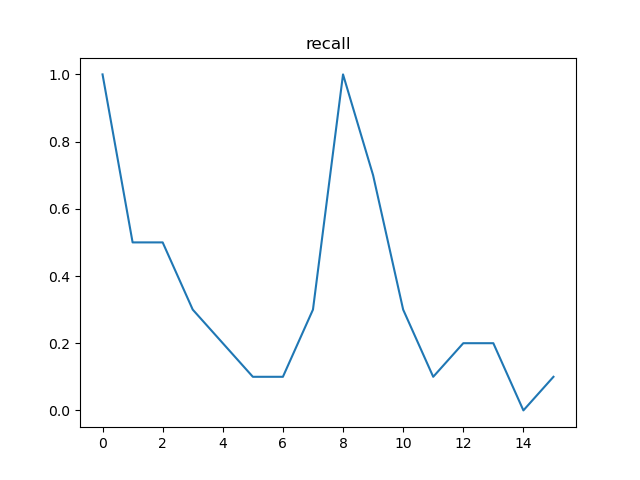

The file beside this chart, header and first rows:
, t, recall, n
0, 12, 1.0, 50
1, 24, 0.5, 26
2, 36, 0.5, 24
3, 48, 0.3, 13
4, 60, 0.2, 13
5, 72, 0.1, 8
6, 84, 0.1, 6
7, 96, 0.3, 13
8, 108, 1.0, 50
9, 120, 0.7, 25
10, 132, 0.3, 25
11, 144, 0.1, 13
12, 156, 0.2, 12
13, 168, 0.2, 12
14, 180, 0.0, 7
15, 192, 0.1, 6
